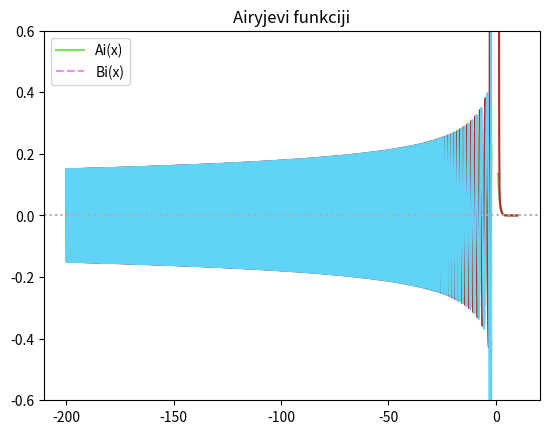

Write the Python code that produced this figure.
import matplotlib.pyplot as plt
import numpy as np
from scipy import special

epsilon = 10**-10

def u_s(s):  # Tista zadeva k jo L, P, Q potem uporabljajo
    return special.gamma(3* s + 1/2)/(special.factorial(s) * 54**s * special.gamma(s + 1/2))

def xi(x):
    return 2/3 * np.abs(x)**(3/2)


def L(array, n):
    result = []
    for x in np.nditer(array):
        c = 0  # Counter
        for s in range(0, n+1):
            step = u_s(s)/x**s
            c += step
        result.append(c)
    return np.array(result)


def P(array, n):
    result = []
    for x in np.nditer(array):
        c = 0  # Counter
        for s in range(0, n + 1):
            step = (-1)**s * u_s(2*s)/x**(2*s)
            c += step
        result.append(c)
    return np.array(result)


def Q(array, n):
    result = []
    for x in np.nditer(array):
        c = 0  # Counter
        for s in range(0, n + 1):
            step = (-1)**s * u_s(2*s + 1) / x ** (2*s + 1)
            c += step
        result.append(c)
    return np.array(result)


def Ai_pos(array, n):
    return np.exp(-xi(array))/(2*np.sqrt(np.pi) * array**(1/4)) * L(-xi(array), n)


def Bi_pos(array, n):
    return np.exp(xi(array)) / (np.sqrt(np.pi) * array ** (1 / 4)) * L(xi(array), n)


def Ai_neg(array, n):
    return 1/(np.sqrt(np.pi)*(-array)**(1/4)) * (np.sin(xi(array) - np.pi/4)*Q(xi(array), n) + np.cos(xi(array) - np.pi/4)*P(xi(array), n))


def Bi_neg(array, n):
    return 1/(np.sqrt(np.pi)*(-array)**(1/4)) * (-np.sin(xi(array) - np.pi/4)*P(xi(array), n) + np.cos(xi(array) - np.pi/4)*Q(xi(array), n))

a = 0.355028053887817239
b = 0.258819403792806798
x_lin = np.linspace(1, 10, 201)
x_lin2 = np.linspace(-200, -2, 20001)
ai, aip, bi, bip = special.airy(x_lin)
ai2, aip2, bi2, bip2 = special.airy(x_lin2)
plt.plot(x_lin, ai, c="#83de5f", label="Ai(x)")
plt.plot(x_lin, bi, c="#ec8cf5", label="Bi(x)", ls="--")
plt.plot(x_lin2, ai2, c="#83de5f")
plt.plot(x_lin2, bi2, c="#ec8cf5", ls="--")
plt.plot(x_lin, Ai_pos(x_lin, 10), c="#ba2929")
plt.plot(x_lin, Bi_pos(x_lin, 15), c="#60d4f7")
plt.plot(x_lin2, Ai_neg(x_lin2, 10), c="#ba2929")
plt.plot(x_lin2, Bi_neg(x_lin2, 10), c="#60d4f7")

plt.title("Airyjevi funkciji")
plt.axhline(alpha=1, ls=":", c="#adadad")
plt.ylim(-0.6, 0.6)
plt.legend()
plt.show()